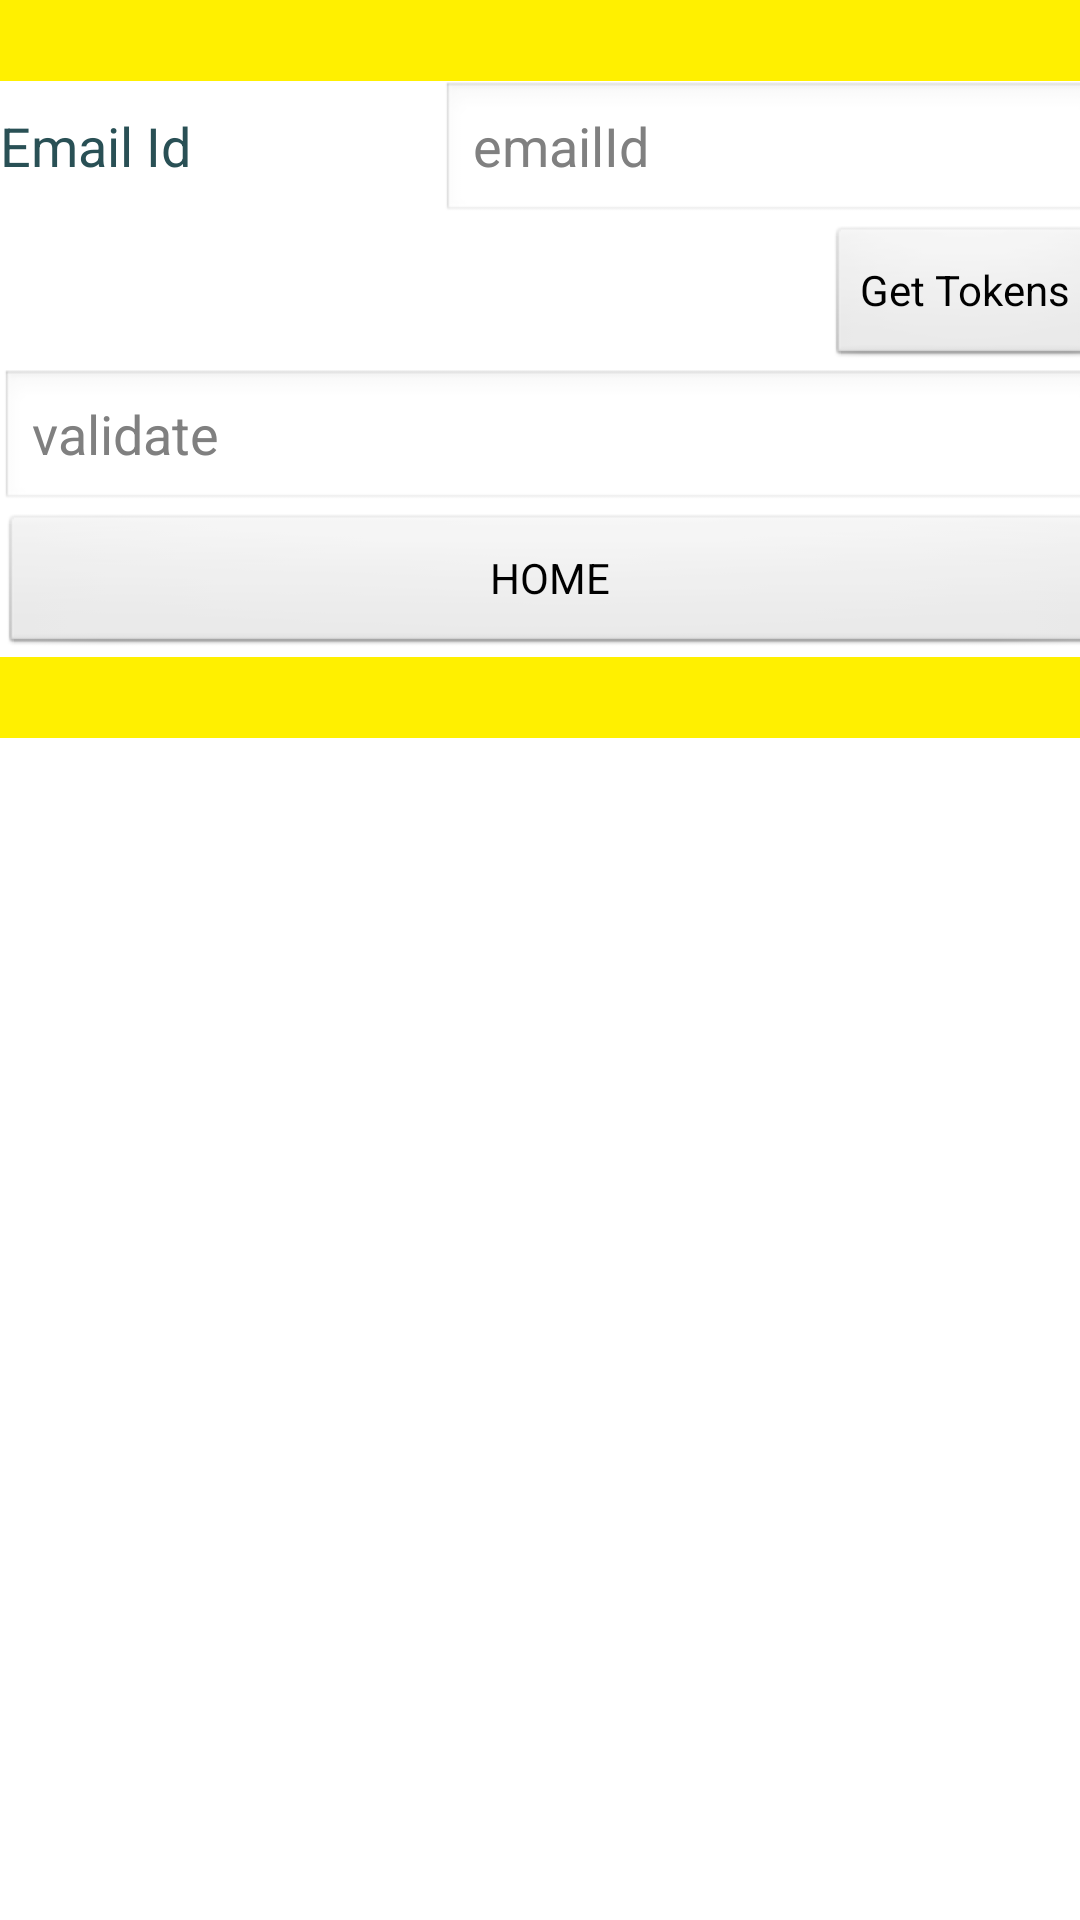

Produce the Android XML layout that renders to this screen, including the resource entries it uses.
<!-- AndroidManifest.xml: application theme Theme.AppBaseTheme -->
<!-- res/layout/activity_login_user.xml -->
<?xml version="1.0" encoding="utf-8"?>
<android.support.constraint.ConstraintLayout xmlns:android="http://schemas.android.com/apk/res/android"
    xmlns:app="http://schemas.android.com/apk/res-auto"
    xmlns:tools="http://schemas.android.com/tools"
    android:layout_width="match_parent"
    android:layout_height="match_parent"
    tools:context="sudoku.edu.sjsu.sudokusover.LoginUser">

    <LinearLayout xmlns:android="http://schemas.android.com/apk/res/android"
        android:orientation="vertical" android:layout_width="368dp"
        android:layout_height="wrap_content"
        tools:layout_editor_absoluteY="0dp"
        tools:layout_editor_absoluteX="8dp">
        <Button
            android:layout_width="match_parent"
            android:layout_height="match_parent"
            android:text=""
            android:background="#FFF000"
            android:textColor="@color/server_output"
            android:textSize="20sp" />
        <TableLayout
            android:layout_width="fill_parent"
            android:layout_height="wrap_content">

            <TableRow
                android:layout_width="fill_parent"
                android:layout_height="wrap_content">

                <TextView
                    android:layout_width="0dp"
                    android:layout_weight="2"
                    android:layout_height="wrap_content"
                    android:textAppearance="?android:attr/textAppearanceMedium"
                    android:text="Email Id"/>

                <EditText
                    android:layout_width="0dp"
                    android:layout_weight="3"
                    android:hint="emailId"
                    android:layout_height="wrap_content"
                    android:id="@+id/emailId"
                    android:imeOptions="flagNoExtractUi"/>
            </TableRow>

           
                
                
                
                
                
           

            <TableRow
                android:layout_width="fill_parent"
                android:layout_height="wrap_content">
                <Button
                    android:layout_width="wrap_content"
                    android:layout_height="wrap_content"
                    android:layout_gravity="right"
                    android:text="Get Tokens"
                    android:onClick="getTokens"
                    android:id="@+id/tokens"/>
            </TableRow>

            <TableRow
                android:layout_width="fill_parent"
                android:layout_height="wrap_content">
                <EditText
                    android:layout_width="0dp"
                    android:layout_weight="3"
                    android:hint="validate"
                    android:layout_height="wrap_content"
                    android:id="@+id/validationResult"
                    android:imeOptions="flagNoExtractUi"/>
                </TableRow>

            <TableRow>
            <ListView
                android:id="@+id/listView"
                android:layout_width="wrap_content"
                android:layout_height="wrap_content">
            </ListView>
            </TableRow>

            <TableRow
                android:layout_width="fill_parent"
                android:layout_height="wrap_content">
                <Button
                    android:layout_width="wrap_content"
                    android:layout_height="wrap_content"
                    android:onClick="onHome"
                    android:src="@drawable/home"
                    android:text="HOME"
                    android:id="@+id/bootStrap_Gohome"/>
            </TableRow>
        </TableLayout>

        <Button
            android:layout_width="match_parent"
            android:layout_height="match_parent"
            android:text=""
            android:background="#FFF000"
            android:textColor="@color/server_output"
            android:textSize="20sp" />

    </LinearLayout>
</android.support.constraint.ConstraintLayout>
<!-- resources referenced by this layout -->
<resources>
  <color name="server_output">#FF0000</color>
  <style name="Theme.AppBaseTheme" parent="@android:style/Theme.Light">
              <item name="android:editTextColor">#295055</item>
              <item name="android:textColorPrimary">#295055</item>
              <item name="android:textColorSecondary">#295055</item>
              <item name="android:textColorTertiary">#295055</item>
              <item name="android:textColorPrimaryInverse">#295055</item>
              <item name="android:textColorSecondaryInverse">#295055</item>
              <item name="android:textColorTertiaryInverse">#295055</item>
  
              <item name="android:windowBackground">@color/white</item>
          </style>
  <color name="white">#ffffff</color>
</resources>
